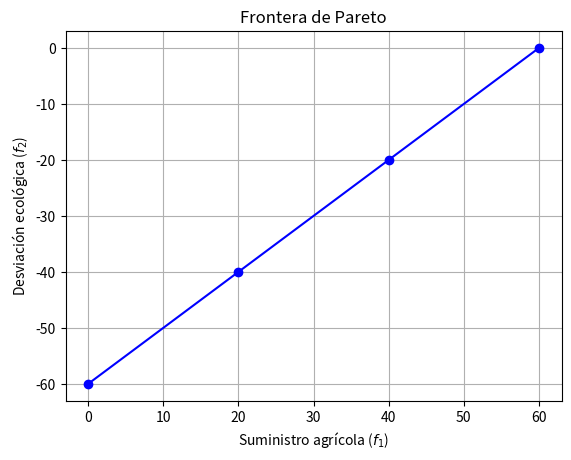

Python code for this plot:
import matplotlib.pyplot as plt

# Datos
f1 = [0, 20, 40, 60]  # Suministro agrícola
f2 = [-60, -40, -20, 0]  # Desviación ecológica

# Gráfica
plt.plot(f1, f2, marker='o', linestyle='-', color='b')
plt.xlabel('Suministro agrícola ($f_1$)')
plt.ylabel('Desviación ecológica ($f_2$)')
plt.title('Frontera de Pareto')
plt.grid(True)
plt.savefig('pareto_front.png')  # Guardar la imagen
plt.show()